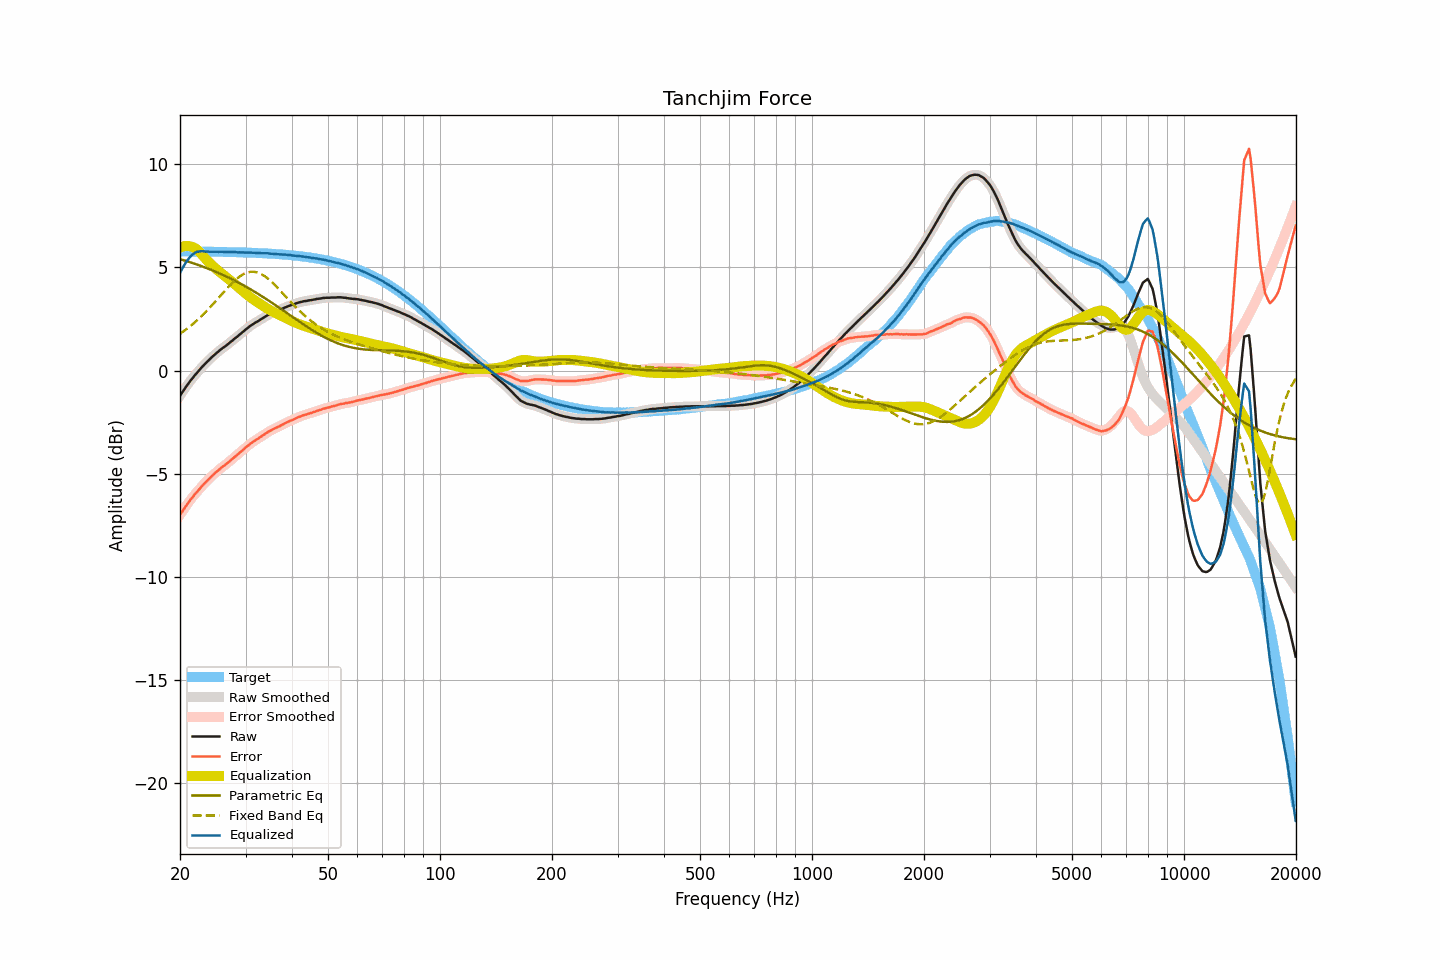

The file beside this chart, header and first rows:
frequency, raw, smoothed, error, error_smoothed, equalization, parametric_eq, fixed_band_eq, equalized_raw, equalized_smoothed, target
20.00, -1.22, -1.22, -7.00, -7.00, 5.95, 5.40, 1.78, 4.73, 4.73, 5.77
20.20, -1.10, -1.10, -6.88, -6.88, 5.99, 5.38, 1.84, 4.89, 4.88, 5.77
20.40, -0.99, -0.99, -6.76, -6.76, 6.01, 5.35, 1.89, 5.02, 5.03, 5.77
20.61, -0.87, -0.87, -6.65, -6.65, 6.03, 5.33, 1.95, 5.16, 5.16, 5.77
20.81, -0.76, -0.76, -6.53, -6.53, 6.04, 5.31, 2.01, 5.28, 5.28, 5.77
21.02, -0.65, -0.65, -6.42, -6.42, 6.04, 5.28, 2.07, 5.38, 5.39, 5.77
21.23, -0.54, -0.55, -6.31, -6.32, 6.03, 5.26, 2.13, 5.48, 5.48, 5.77
21.44, -0.44, -0.44, -6.21, -6.21, 6.00, 5.23, 2.19, 5.56, 5.56, 5.77
21.66, -0.35, -0.35, -6.12, -6.12, 5.98, 5.21, 2.25, 5.63, 5.63, 5.77
21.87, -0.25, -0.25, -6.02, -6.02, 5.94, 5.18, 2.32, 5.69, 5.69, 5.77
22.09, -0.16, -0.16, -5.93, -5.93, 5.90, 5.15, 2.39, 5.73, 5.73, 5.77
22.31, -0.07, -0.07, -5.84, -5.84, 5.83, 5.13, 2.46, 5.76, 5.76, 5.77
22.54, 0.02, 0.02, -5.75, -5.75, 5.76, 5.10, 2.53, 5.77, 5.78, 5.77
22.76, 0.11, 0.11, -5.66, -5.66, 5.68, 5.07, 2.61, 5.78, 5.78, 5.76
22.99, 0.20, 0.19, -5.57, -5.57, 5.59, 5.04, 2.68, 5.78, 5.78, 5.76
23.22, 0.28, 0.28, -5.49, -5.48, 5.50, 5.01, 2.76, 5.77, 5.77, 5.76
23.45, 0.36, 0.36, -5.40, -5.40, 5.41, 4.98, 2.84, 5.76, 5.76, 5.76
23.69, 0.44, 0.44, -5.32, -5.33, 5.32, 4.95, 2.92, 5.76, 5.76, 5.76
23.92, 0.51, 0.51, -5.25, -5.25, 5.25, 4.92, 3.00, 5.76, 5.76, 5.76
24.16, 0.59, 0.59, -5.17, -5.17, 5.17, 4.89, 3.09, 5.76, 5.76, 5.76
24.40, 0.66, 0.66, -5.10, -5.10, 5.10, 4.86, 3.17, 5.76, 5.76, 5.76
24.65, 0.73, 0.73, -5.03, -5.03, 5.03, 4.83, 3.26, 5.75, 5.76, 5.76
24.89, 0.80, 0.80, -4.96, -4.96, 4.96, 4.79, 3.34, 5.75, 5.75, 5.75
25.14, 0.87, 0.87, -4.88, -4.89, 4.89, 4.76, 3.43, 5.76, 5.75, 5.75
25.39, 0.93, 0.93, -4.82, -4.82, 4.82, 4.73, 3.52, 5.75, 5.75, 5.75
25.65, 1.00, 1.00, -4.75, -4.75, 4.76, 4.69, 3.61, 5.76, 5.75, 5.75
25.91, 1.06, 1.06, -4.69, -4.69, 4.70, 4.66, 3.70, 5.75, 5.75, 5.75
26.16, 1.12, 1.11, -4.63, -4.63, 4.63, 4.62, 3.78, 5.75, 5.75, 5.75
26.43, 1.17, 1.17, -4.58, -4.58, 4.57, 4.59, 3.87, 5.74, 5.74, 5.75
26.69, 1.23, 1.23, -4.52, -4.52, 4.51, 4.55, 3.96, 5.74, 5.74, 5.74
26.96, 1.29, 1.29, -4.46, -4.45, 4.45, 4.51, 4.04, 5.74, 5.74, 5.74
27.23, 1.36, 1.35, -4.38, -4.39, 4.39, 4.47, 4.12, 5.74, 5.74, 5.74
27.50, 1.42, 1.42, -4.32, -4.32, 4.32, 4.44, 4.21, 5.74, 5.74, 5.74
27.77, 1.48, 1.48, -4.26, -4.25, 4.26, 4.40, 4.28, 5.74, 5.74, 5.74
28.05, 1.55, 1.54, -4.19, -4.19, 4.19, 4.36, 4.36, 5.74, 5.74, 5.73
28.33, 1.61, 1.61, -4.12, -4.12, 4.13, 4.32, 4.42, 5.73, 5.73, 5.73
28.62, 1.67, 1.67, -4.06, -4.06, 4.06, 4.28, 4.49, 5.72, 5.73, 5.73
28.90, 1.74, 1.73, -3.99, -3.99, 3.99, 4.24, 4.55, 5.73, 5.73, 5.73
29.19, 1.80, 1.80, -3.93, -3.93, 3.92, 4.19, 4.60, 5.72, 5.72, 5.73
29.48, 1.87, 1.87, -3.86, -3.86, 3.86, 4.15, 4.65, 5.72, 5.72, 5.72
29.78, 1.93, 1.93, -3.79, -3.79, 3.79, 4.11, 4.69, 5.72, 5.72, 5.72
30.08, 2.00, 1.99, -3.72, -3.72, 3.72, 4.06, 4.72, 5.72, 5.72, 5.72
30.38, 2.06, 2.06, -3.66, -3.66, 3.66, 4.02, 4.75, 5.72, 5.72, 5.72
30.68, 2.12, 2.12, -3.60, -3.59, 3.60, 3.97, 4.77, 5.72, 5.72, 5.71
30.99, 2.18, 2.17, -3.53, -3.54, 3.54, 3.93, 4.79, 5.72, 5.71, 5.71
31.30, 2.23, 2.23, -3.48, -3.48, 3.48, 3.88, 4.79, 5.71, 5.71, 5.71
31.61, 2.28, 2.28, -3.43, -3.43, 3.43, 3.84, 4.79, 5.70, 5.71, 5.70
31.93, 2.33, 2.32, -3.37, -3.38, 3.37, 3.79, 4.77, 5.70, 5.70, 5.70
32.24, 2.37, 2.37, -3.33, -3.33, 3.32, 3.74, 4.76, 5.69, 5.69, 5.70
32.57, 2.42, 2.42, -3.28, -3.27, 3.27, 3.69, 4.73, 5.69, 5.69, 5.69
32.89, 2.47, 2.47, -3.22, -3.22, 3.22, 3.65, 4.70, 5.69, 5.69, 5.69
33.22, 2.52, 2.51, -3.17, -3.17, 3.17, 3.60, 4.65, 5.69, 5.68, 5.69
33.55, 2.56, 2.56, -3.12, -3.12, 3.12, 3.55, 4.61, 5.68, 5.68, 5.68
33.89, 2.61, 2.61, -3.07, -3.07, 3.07, 3.50, 4.56, 5.68, 5.68, 5.68
34.23, 2.66, 2.66, -3.02, -3.02, 3.02, 3.45, 4.50, 5.68, 5.68, 5.67
34.57, 2.71, 2.70, -2.96, -2.97, 2.97, 3.40, 4.43, 5.68, 5.67, 5.67
34.92, 2.74, 2.74, -2.93, -2.92, 2.93, 3.34, 4.37, 5.66, 5.67, 5.66
35.27, 2.78, 2.78, -2.88, -2.88, 2.88, 3.29, 4.30, 5.66, 5.66, 5.66
35.62, 2.82, 2.81, -2.84, -2.84, 2.84, 3.24, 4.22, 5.66, 5.66, 5.66
35.97, 2.85, 2.85, -2.80, -2.80, 2.80, 3.19, 4.15, 5.65, 5.65, 5.65
... 635 more rows
